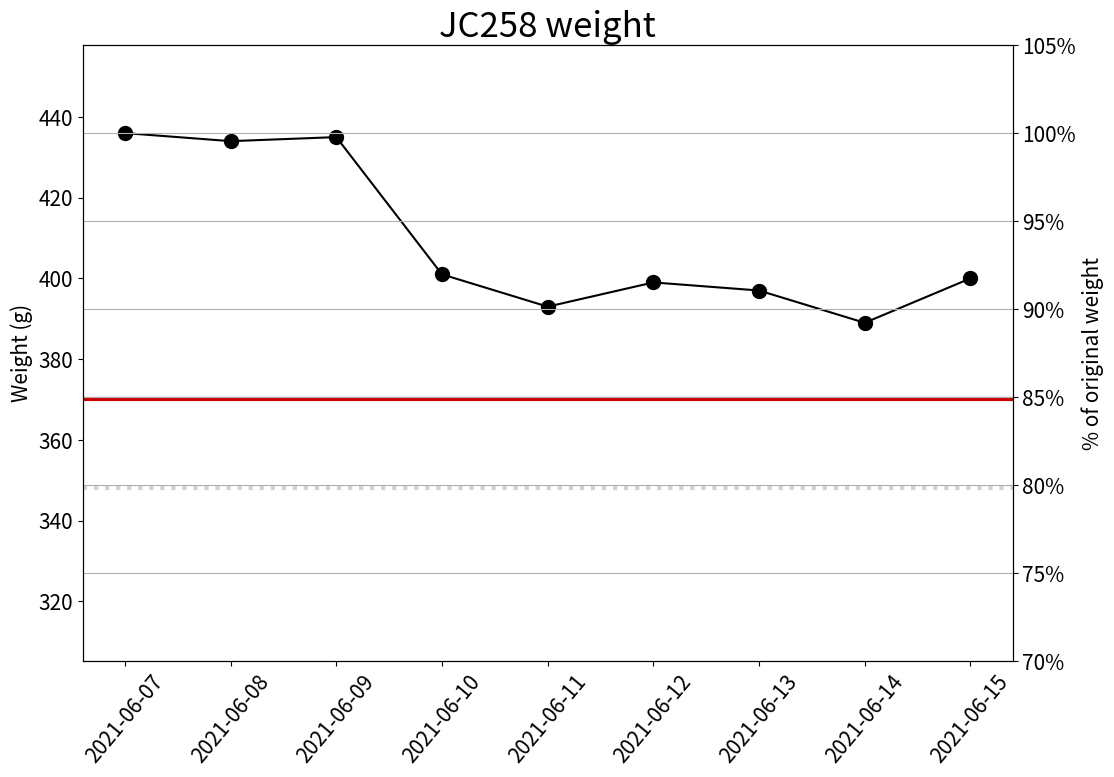

This chart was generated by the following Python code:
#!/usr/bin/env python3
# -*- coding: utf-8 -*-
"""
Created on Tue Jun 15 13:58:04 2021

@author: andrea
"""

import numpy as np
import matplotlib.pyplot as plt
import datetime
import matplotlib.dates as mdates
import matplotlib.ticker as mtick

weight_JC258 = [
    436, #pre-op
    434, #post-op
    435,
    401,
    393,
    399,
    397,
    389,
    400,
]

starting_weight = weight_JC258[0]
weight85 = int(starting_weight*0.85)
weight80 = int(starting_weight*0.80)
print(' 80% weight: ',weight80,'\n','85% weight: ', weight85)

date_JC258 = [
    datetime.date(2021, 6, 7),
    datetime.date(2021, 6, 8),
    datetime.date(2021, 6, 9),
    datetime.date(2021, 6, 10),
    datetime.date(2021, 6, 11),
    datetime.date(2021, 6, 12),
    datetime.date(2021, 6, 13),
    datetime.date(2021, 6, 14),
    datetime.date(2021, 6, 15),
]

days = mdates.DayLocator() # find every day

amountfed_JC258 = [
]

fig, ax = plt.subplots(figsize=(12,8))
ax.plot(date_JC258, weight_JC258, marker='o', markersize=10, color="black")
ax.axhline(weight85, color='#cc0000', linewidth='3')
ax.axhline(weight80, color='#a6a6a6', linewidth='3', linestyle=':', alpha=0.5)
ax.set_ylim(starting_weight*0.7, starting_weight*1.05)
ax.set_ylabel("Weight (g)", fontsize=15)
ax.set_title("JC258 weight", fontsize=25)
ax.tick_params(axis='x', labelsize=15, rotation=50)
ax.tick_params(axis='y', labelsize=15)
ax.xaxis.set_major_locator(days) # set ticks to plot each day

ax2 = ax.twinx()
ax2.set_ylabel("% of original weight", fontsize=15)
ax2.set_ylim(70, 105)
ax2.tick_params(axis='y', labelsize=15)
fmt = '%.0f%%'
yticks = mtick.FormatStrFormatter(fmt)
ax2.yaxis.set_major_formatter(yticks)

ax2.yaxis.grid(True,which='both')

#plt.show()
plt.savefig("Weight_JC258.jpg")
